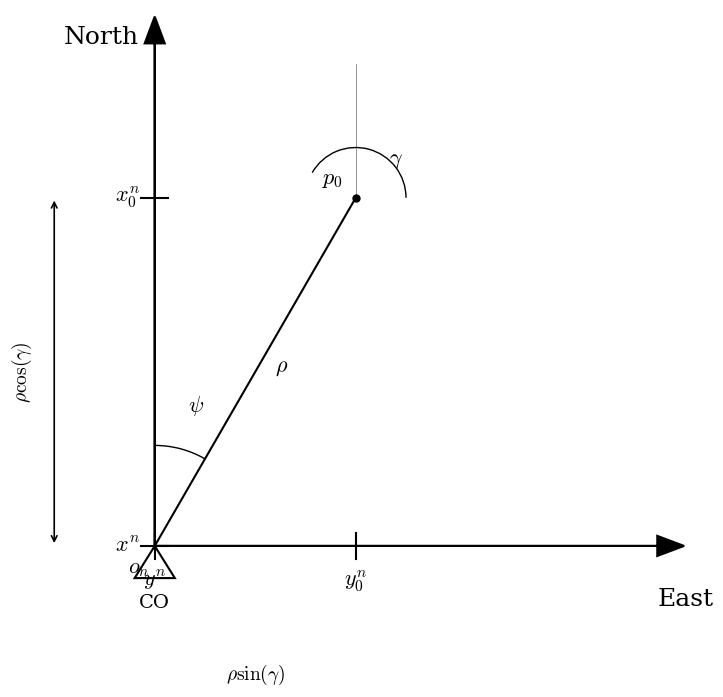

The script that saved this image:
import matplotlib.pyplot as plt
import matplotlib.patches as patches
import numpy as np

# Set up the plot for a technical diagram
fig, ax = plt.subplots(figsize=(8, 7))

# Configure font to match standard academic/LaTeX style (Serif)
plt.rcParams.update({
    "text.usetex": False,
    "font.family": "serif",
    "mathtext.fontset": "cm",  # Computer Modern (TeX-like)
})

# Define key coordinates
origin = np.array([0, 0])
# Length rho and angle psi (bearing from North)
rho = 6
psi_deg = 30  # Angle from North
psi_rad = np.radians(psi_deg)

# Calculate point p0 based on bearing psi
# In standard math, 0 is East. Here 0 is North.
# x (East) = rho * sin(psi)
# y (North) = rho * cos(psi)
p0_x = rho * np.sin(psi_rad)
p0_y = rho * np.cos(psi_rad)
p0 = np.array([p0_x, p0_y])

# Axis limits
ax_lim = 8
ax.set_xlim(-2, ax_lim)
ax.set_ylim(-1, ax_lim)
ax.set_aspect('equal')
ax.axis('off')  # Turn off the box frame

# --- 1. Draw Axes (North/East) ---
# North Axis
ax.arrow(0, 0, 0, ax_lim - 0.5, head_width=0.3, head_length=0.4, fc='black', ec='black', lw=1.5)
ax.text(-0.8, ax_lim - 0.5, "North", fontsize=18, ha='center')

# East Axis
ax.arrow(0, 0, ax_lim - 0.5, 0, head_width=0.3, head_length=0.4, fc='black', ec='black', lw=1.5)
ax.text(ax_lim - 0.5, -0.8, "East", fontsize=18, va='center')

# Origin Label (o_n) - lowercase o, subscript n
ax.text(-0.4, -0.4, r"$o_n$", fontsize=16)

# --- 2. Draw Object CO (Triangle) ---
# Triangle vertices near origin
tri_scale = 0.6
triangle = patches.Polygon([
    (0, 0), 
    (-0.5*tri_scale, -0.8*tri_scale), 
    (0.5*tri_scale, -0.8*tri_scale)
], closed=True, fill=False, edgecolor='black', lw=1.5)
ax.add_patch(triangle)
# Label CO (upright, no sub/super)
ax.text(0, -1.2*tri_scale - 0.2, "CO", fontsize=14, ha='center')

# --- 3. Draw Vector rho to p0 ---
ax.plot([0, p0_x], [0, p0_y], 'k-', lw=1.5)
# Label rho (midpoint)
ax.text(p0_x/2 + 0.3, p0_y/2, r"$\rho$", fontsize=16)

# Point p0
ax.plot(p0_x, p0_y, 'ko', markersize=5)
# Label p0 (lowercase p, subscript 0)
ax.text(p0_x - 0.5, p0_y + 0.2, r"$p_0$", fontsize=16)


# --- 4. Angles ---
# Psi (Heading from North)
# Arc from North (90 deg in std polar) to vector
arc_rad = 1.5
theta1 = 90 - psi_deg
theta2 = 90
arc_psi = patches.Arc((0, 0), arc_rad*2, arc_rad*2, theta1=theta1, theta2=theta2, color='black')
ax.add_patch(arc_psi)
# Psi Label
ax.text(0.5, 2.0, r"$\psi$", fontsize=16)

# Gamma (Angle at p0)
# This represents a local vertical reference usually
# Let's draw a vertical line at p0 for reference
ax.plot([p0_x, p0_x], [p0_y, p0_y + 2], 'k-', lw=0.5, alpha=0.6)
# Arc for gamma
arc_gamma = patches.Arc((p0_x, p0_y), 1.5, 1.5, theta1=0, theta2=150, color='black') # Arbitrary visual angle
ax.add_patch(arc_gamma)
ax.text(p0_x + 0.5, p0_y + 0.5, r"$\gamma$", fontsize=16)


# --- 5. Projections and Dimensions ---

# -- North Axis Projections --
# Tick marks
tick_len = 0.2
# x^n (at origin/start level) - technically 0 but diagram shows offset
ax.plot([-tick_len, tick_len], [0, 0], 'k-', lw=1.5) # x^n
ax.text(-0.6, 0, r"$x^n$", fontsize=16, va='center')

# x_0^n (at p0 level)
ax.plot([-tick_len, tick_len], [p0_y, p0_y], 'k-', lw=1.5) # x_0^n
ax.text(-0.6, p0_y, r"$x_0^n$", fontsize=16, va='center')

# Dimension line (North)
dim_x = -1.5
ax.annotate('', xy=(dim_x, 0), xytext=(dim_x, p0_y), arrowprops=dict(arrowstyle='<->', lw=1.2))
ax.text(dim_x - 0.3, p0_y/2, r"$\rho \cos(\gamma)$", fontsize=14, rotation=90, va='center', ha='right')


# -- East Axis Projections --
# y^n (at origin)
ax.plot([0, 0], [-tick_len, tick_len], 'k-', lw=1.5)
ax.text(0, -0.6, r"$y^n$", fontsize=16, ha='center')

# y_0^n (at p0 x-coord)
ax.plot([p0_x, p0_x], [-tick_len, tick_len], 'k-', lw=1.5)
ax.text(p0_x, -0.6, r"$y_0^n$", fontsize=16, ha='center')

# Dimension line (East)
dim_y = -1.5
ax.annotate('', xy=(0, dim_y), xytext=(p0_x, dim_y), arrowprops=dict(arrowstyle='<->', lw=1.2))
ax.text(p0_x/2, dim_y - 0.5, r"$\rho \sin(\gamma)$", fontsize=14, ha='center')

plt.tight_layout()
plt.show()